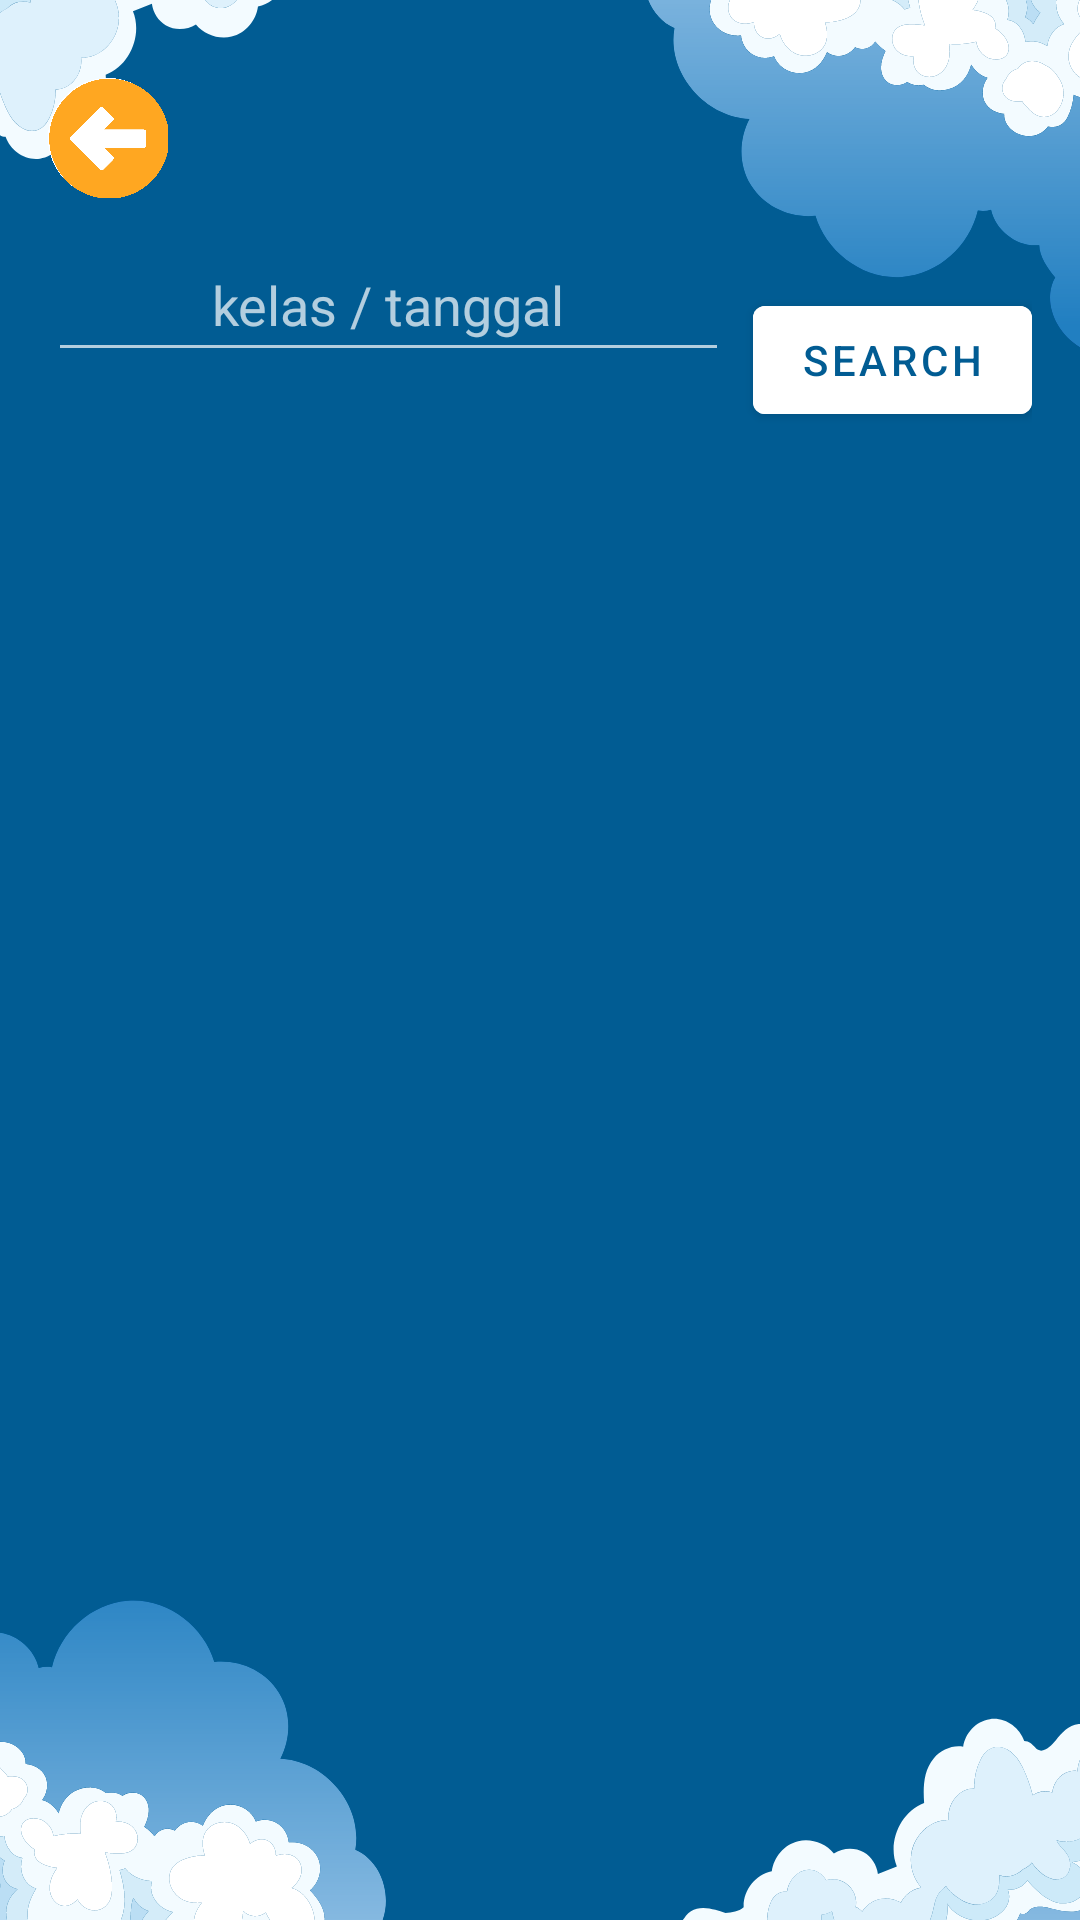

Android layout source for this screen:
<!-- AndroidManifest.xml: application theme Theme.LaporKelas -->
<!-- res/layout/activity_riwayat.xml -->
<androidx.constraintlayout.widget.ConstraintLayout xmlns:android="http://schemas.android.com/apk/res/android"
    android:layout_width="match_parent"
    android:layout_height="match_parent"
    xmlns:app="http://schemas.android.com/apk/res-auto"
    android:background="@drawable/simple_background"
    android:padding="16dp">

    <ImageView
        android:id="@+id/backImage"
        android:layout_width="40dp"
        android:layout_height="40dp"
        android:background="@drawable/back"
        android:layout_marginTop="10dp"
        app:layout_constraintStart_toStartOf="parent"
        app:layout_constraintTop_toTopOf="parent"/>


    <EditText
        android:id="@+id/searchEditText"
        android:layout_width="0dp"
        android:layout_height="48dp"
        android:hint="kelas / tanggal"
        android:textAlignment="center"
        android:layout_marginEnd="8dp"
        android:layout_marginTop="10dp"
        app:layout_constraintStart_toStartOf="parent"
        app:layout_constraintEnd_toStartOf="@+id/searchButton"
        app:layout_constraintTop_toBottomOf="@id/backImage"/> 

    <Button
        android:id="@+id/searchButton"
        android:layout_width="wrap_content"
        android:layout_height="48dp"
        android:text="Search"
        android:backgroundTint="@color/white"
        android:textColor="@color/darkblue"
        android:layout_marginTop="30dp"
        app:layout_constraintStart_toEndOf="@id/searchEditText"
        app:layout_constraintEnd_toEndOf="parent"
        app:layout_constraintTop_toBottomOf="@id/backImage"/> 

    <androidx.recyclerview.widget.RecyclerView
        android:id="@+id/recyclerView"
        android:layout_width="0dp"
        android:layout_height="0dp"
        app:layout_constraintStart_toStartOf="parent"
        app:layout_constraintEnd_toEndOf="parent"
        app:layout_constraintTop_toBottomOf="@id/searchButton"
        app:layout_constraintBottom_toBottomOf="parent"/>

</androidx.constraintlayout.widget.ConstraintLayout>
<!-- resources referenced by this layout -->
<resources>
  <color name="darkblue">#015C93</color>
  <color name="white">#FFFFFFFF</color>
  <!-- drawable back: png bitmap (drawable, 38961 bytes) -->
  <!-- drawable simple_background: png bitmap (drawable, 62229 bytes) -->
  <style name="Theme.LaporKelas" parent="Theme.MaterialComponents.NoActionBar">
          
          <item name="colorPrimary">@color/purple_500</item>
          <item name="colorPrimaryVariant">@color/purple_700</item>
          <item name="colorOnPrimary">@color/white</item>
          
          <item name="colorSecondary">@color/teal_200</item>
          <item name="colorSecondaryVariant">@color/teal_700</item>
          <item name="colorOnSecondary">@color/black</item>
          
          <item name="android:statusBarColor">?attr/colorPrimaryVariant</item>
          
      </style>
  <color name="purple_500">#FF6200EE</color>
  <color name="purple_700">#FF3700B3</color>
  <color name="teal_200">#FF03DAC5</color>
  <color name="teal_700">#FF018786</color>
  <color name="black">#FF000000</color>
</resources>
